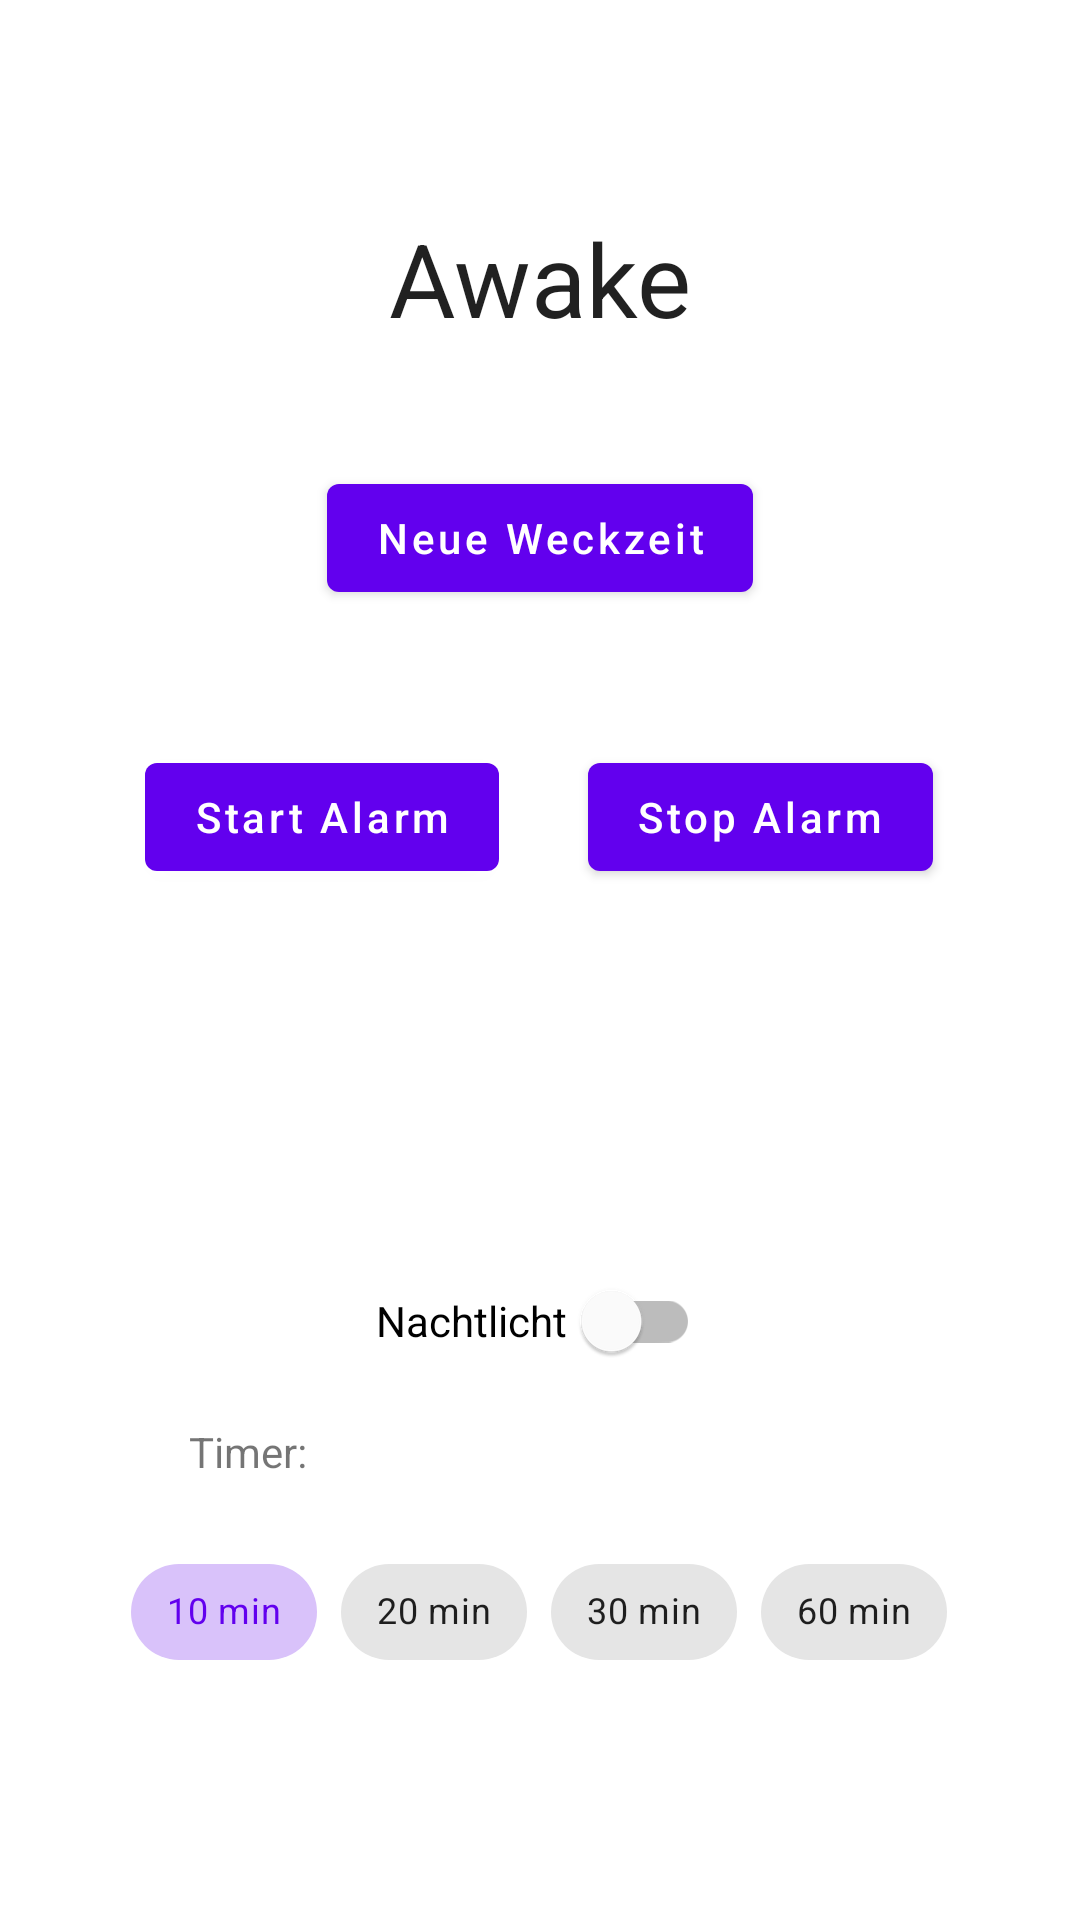

Write the Android layout XML for this screen, with the resource values it uses.
<!-- AndroidManifest.xml: activity theme Theme.AppLight.NoActionBar -->
<!-- res/layout/activity_home.xml -->
<?xml version="1.0" encoding="utf-8"?>
<androidx.constraintlayout.widget.ConstraintLayout xmlns:android="http://schemas.android.com/apk/res/android"
    xmlns:app="http://schemas.android.com/apk/res-auto"
    xmlns:tools="http://schemas.android.com/tools"
    android:layout_width="match_parent"
    android:layout_height="match_parent"
    tools:context=".HomeActivity">

    <TextView
        android:id="@+id/name"
        style="@style/Widget.MaterialComponents.TextView"
        android:layout_width="wrap_content"
        android:layout_height="wrap_content"
        android:layout_marginTop="70dp"
        android:text="@string/app_name"
        android:textAppearance="@style/TextAppearance.AppCompat.Large"
        android:textSize="34sp"
        app:layout_constraintEnd_toEndOf="parent"
        app:layout_constraintStart_toStartOf="parent"
        app:layout_constraintTop_toTopOf="parent" />

    <Button
        android:id="@+id/button_new_timer"
        android:layout_width="wrap_content"
        android:layout_height="wrap_content"
        android:layout_marginTop="40dp"
        android:text="@string/button_new_alarm"
        android:textAllCaps="false"
        app:layout_constraintEnd_toEndOf="parent"
        app:layout_constraintHorizontal_bias="0.5"
        app:layout_constraintStart_toStartOf="parent"
        app:layout_constraintTop_toBottomOf="@id/name" />

    <com.google.android.material.switchmaterial.SwitchMaterial
        android:id="@+id/switch_night_light"
        android:layout_width="wrap_content"
        android:layout_height="wrap_content"
        android:layout_marginTop="120dp"
        android:minHeight="48dp"
        android:text="@string/night_light"
        android:textAlignment="viewStart"
        android:textAppearance="@style/TextAppearance.AppCompat.Small"
        app:layout_constraintEnd_toEndOf="parent"
        app:layout_constraintHorizontal_bias="0.498"
        app:layout_constraintStart_toStartOf="parent"
        app:layout_constraintTop_toBottomOf="@+id/button_start_alarm"
        app:switchPadding="5dp"
        app:thumbTint="#FFFFFF"
        app:trackTint="#BCBCBC" />

    <TextView
        android:id="@+id/textView"
        android:layout_width="wrap_content"
        android:layout_height="wrap_content"
        android:layout_marginTop="10dp"
        android:text="@string/night_light_timer"
        app:layout_constraintEnd_toEndOf="parent"
        app:layout_constraintHorizontal_bias="0.196"
        app:layout_constraintStart_toStartOf="parent"
        app:layout_constraintTop_toBottomOf="@+id/switch_night_light" />

    <Button
        android:id="@+id/button_start_alarm"
        android:layout_width="wrap_content"
        android:layout_height="wrap_content"
        android:layout_marginTop="45dp"
        android:text="@string/button_start_alarm"
        android:textAllCaps="false"
        app:layout_constraintEnd_toEndOf="parent"
        app:layout_constraintHorizontal_bias="0.20"
        app:layout_constraintStart_toStartOf="parent"
        app:layout_constraintTop_toBottomOf="@+id/button_new_timer" />

    <Button
        android:id="@+id/button_stop_alarm"
        android:layout_width="wrap_content"
        android:layout_height="wrap_content"
        android:layout_marginTop="45dp"
        android:text="@string/button_stop_alarm"
        android:textAllCaps="false"
        app:layout_constraintEnd_toEndOf="parent"
        app:layout_constraintHorizontal_bias="0.80"
        app:layout_constraintStart_toStartOf="parent"
        app:layout_constraintTop_toBottomOf="@+id/button_new_timer" />

    <com.google.android.material.chip.ChipGroup
        android:id="@+id/chip_group_timer"
        android:layout_width="wrap_content"
        android:layout_height="wrap_content"
        android:layout_marginTop="20dp"
        app:layout_constraintEnd_toEndOf="parent"
        app:layout_constraintHorizontal_bias="0.498"
        app:layout_constraintStart_toStartOf="parent"
        app:layout_constraintTop_toBottomOf="@+id/textView"
        app:singleSelection="true"
        app:selectionRequired="true"
        app:checkedChip="@+id/chip_10">

        <com.google.android.material.chip.Chip
            android:id="@+id/chip_10"
            style="@style/Widget.MaterialComponents.Chip.Choice"
            android:layout_width="wrap_content"
            android:layout_height="wrap_content"
            android:text="@string/min_10"
            android:textSize="12sp" />

        <com.google.android.material.chip.Chip
            android:id="@+id/chip_20"
            style="@style/Widget.MaterialComponents.Chip.Choice"
            android:layout_width="wrap_content"
            android:layout_height="wrap_content"
            android:text="@string/min_20"
            android:textSize="12sp" />

        <com.google.android.material.chip.Chip
            android:id="@+id/chip_30"
            style="@style/Widget.MaterialComponents.Chip.Choice"
            android:layout_width="wrap_content"
            android:layout_height="wrap_content"
            android:text="@string/min_30"
            android:textSize="12sp" />

        <com.google.android.material.chip.Chip
            android:id="@+id/chip_60"
            style="@style/Widget.MaterialComponents.Chip.Choice"
            android:layout_width="wrap_content"
            android:layout_height="wrap_content"
            android:text="@string/min_60"
            android:textSize="12sp" />
    </com.google.android.material.chip.ChipGroup>

</androidx.constraintlayout.widget.ConstraintLayout>
<!-- resources referenced by this layout -->
<resources>
  <string name="app_name">Awake</string>
  <string name="button_new_alarm">Neue Weckzeit</string>
  <string name="button_start_alarm">Start Alarm</string>
  <string name="button_stop_alarm">Stop Alarm</string>
  <string name="min_10">10 min</string>
  <string name="min_20">20 min</string>
  <string name="min_30">30 min</string>
  <string name="min_60">60 min</string>
  <string name="night_light">Nachtlicht</string>
  <string name="night_light_timer">Timer:</string>
  <style name="Theme.AppLight.NoActionBar">
          <item name="windowActionBar">false</item>
          <item name="windowNoTitle">true</item>
      </style>
</resources>
